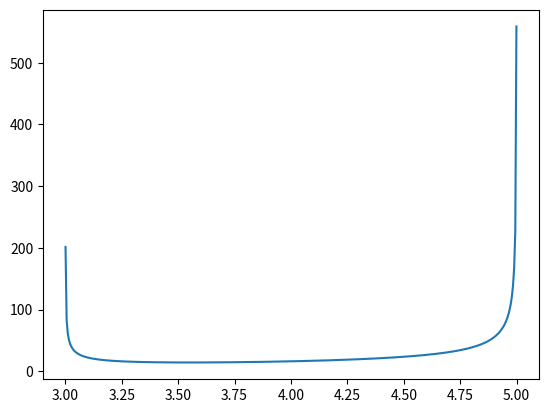

Write the Python code that produced this figure.
import numpy as np
import matplotlib.pyplot as plt
from scipy.integrate import quad

'''
#A
x = np.linspace(0, 1, 100)
y = np.linspace(0, 1, 100)

un = np.zeros((100, 100))


#boundary conditions
un[:, 0] = 0.0
un[:, -1] = y
un[0, :] = x
un[-1, :] = 0.0

for n in range(100):
    for i in range(1, 99):
        for j in range(1, 99):
            un[i, j] = 0.25*(un[i+1,j] + un[i-1, j] + un[i, j+1] + un[i, j-1])


def exact_sol(x, y):
    ua = x*y
    return ua
#plt.plot(x, un[50, :])
#plt.show()
'''
#B
def integrand(x):
    return x**2/np.sqrt((x-3)*(5-x))

sol,_ = quad(integrand, 3, 5)
x = np.linspace(3.001, 4.999, 400)
y = integrand(x)
print(sol)
plt.plot(x, y)
plt.show()
